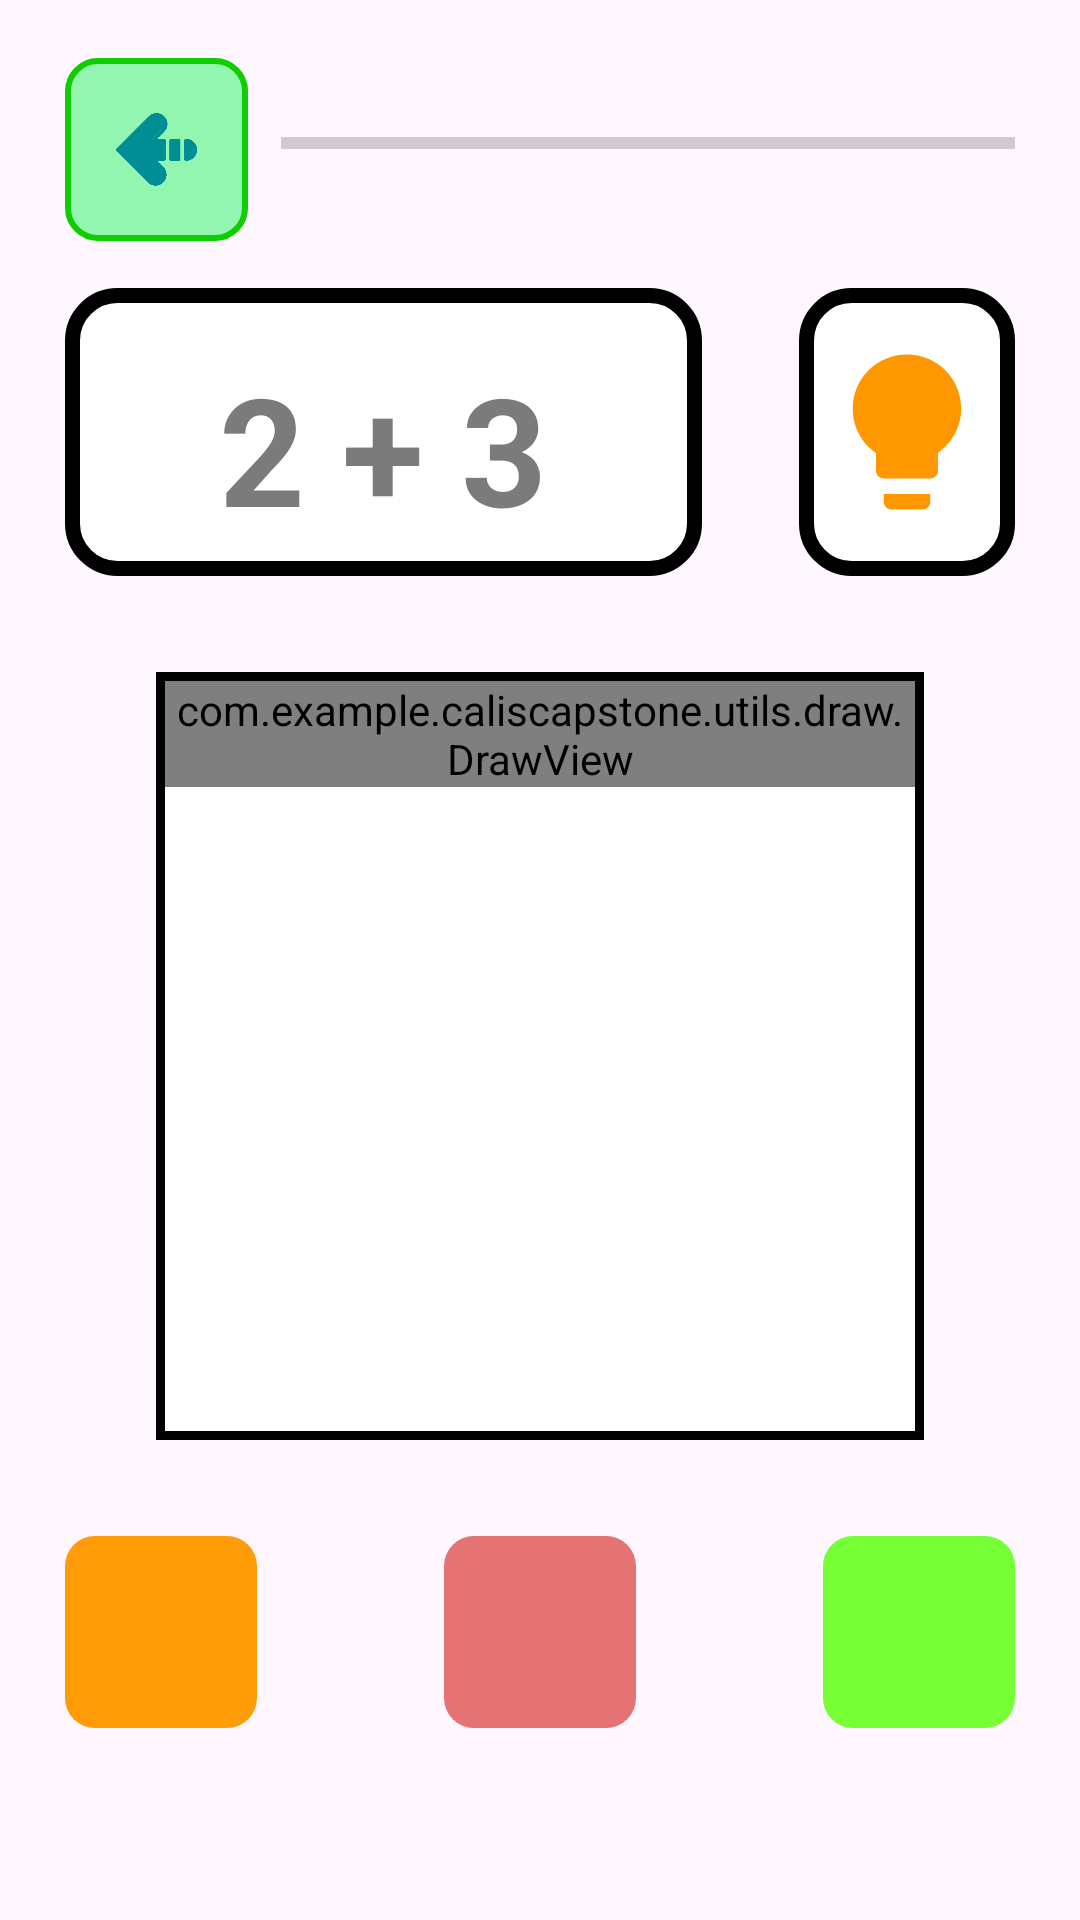

Here is an Android app screen rendered from its layout file. Give the layout XML and the strings, colors and styles it references.
<!-- AndroidManifest.xml: application theme Theme.CalisCapstone -->
<!-- res/layout/activity_write_text.xml -->
<?xml version="1.0" encoding="utf-8"?>
<androidx.constraintlayout.widget.ConstraintLayout xmlns:android="http://schemas.android.com/apk/res/android"
    xmlns:app="http://schemas.android.com/apk/res-auto"
    xmlns:tools="http://schemas.android.com/tools"
    android:layout_width="match_parent"
    android:layout_height="match_parent"
    tools:context=".ui.activity.dashboard.learning.type.WriteTextActivity">
    <androidx.constraintlayout.widget.Guideline
        android:id="@+id/vertical1"
        android:layout_width="wrap_content"
        android:layout_height="wrap_content"
        android:orientation="vertical"
        app:layout_constraintGuide_percent="0.06" />

    <androidx.constraintlayout.widget.Guideline
        android:id="@+id/vertical2"
        android:layout_width="wrap_content"
        android:layout_height="wrap_content"
        android:orientation="vertical"
        app:layout_constraintGuide_percent="0.23" />

    <androidx.constraintlayout.widget.Guideline
        android:id="@+id/vertical3"
        android:layout_width="wrap_content"
        android:layout_height="wrap_content"
        android:orientation="vertical"
        app:layout_constraintGuide_percent="0.26" />

    <androidx.constraintlayout.widget.Guideline
        android:id="@+id/vertical4"
        android:layout_width="wrap_content"
        android:layout_height="wrap_content"
        android:orientation="vertical"
        app:layout_constraintGuide_percent="0.35" />

    <androidx.constraintlayout.widget.Guideline
        android:id="@+id/vertical5"
        android:layout_width="wrap_content"
        android:layout_height="wrap_content"
        android:orientation="vertical"
        app:layout_constraintGuide_percent="0.65" />

    <androidx.constraintlayout.widget.Guideline
        android:id="@+id/vertical6"
        android:layout_width="wrap_content"
        android:layout_height="wrap_content"
        android:orientation="vertical"
        app:layout_constraintGuide_percent="0.74" />

    <androidx.constraintlayout.widget.Guideline
        android:id="@+id/vertical7"
        android:layout_width="wrap_content"
        android:layout_height="wrap_content"
        android:orientation="vertical"
        app:layout_constraintGuide_percent="0.77" />

    <androidx.constraintlayout.widget.Guideline
        android:id="@+id/vertical8"
        android:layout_width="wrap_content"
        android:layout_height="wrap_content"
        android:orientation="vertical"
        app:layout_constraintGuide_percent="0.94" />

    <androidx.constraintlayout.widget.Guideline
        android:id="@+id/horizontal1"
        android:layout_width="wrap_content"
        android:layout_height="wrap_content"
        android:orientation="horizontal"
        app:layout_constraintGuide_percent="0.03" />

    <androidx.constraintlayout.widget.Guideline
        android:id="@+id/horizontal2"
        android:layout_width="wrap_content"
        android:layout_height="wrap_content"
        android:orientation="horizontal"
        app:layout_constraintGuide_percent="0.055" />

    <androidx.constraintlayout.widget.Guideline
        android:id="@+id/horizontal3"
        android:layout_width="wrap_content"
        android:layout_height="wrap_content"
        android:orientation="horizontal"
        app:layout_constraintGuide_percent="0.15" />

    <androidx.constraintlayout.widget.Guideline
        android:id="@+id/horizontal4"
        android:layout_width="wrap_content"
        android:layout_height="wrap_content"
        android:orientation="horizontal"
        app:layout_constraintGuide_percent="0.3" />

    <androidx.constraintlayout.widget.Guideline
        android:id="@+id/horizontal5"
        android:layout_width="wrap_content"
        android:layout_height="wrap_content"
        android:orientation="horizontal"
        app:layout_constraintGuide_percent="0.35" />

    <androidx.constraintlayout.widget.Guideline
        android:id="@+id/horizontal6"
        android:layout_width="wrap_content"
        android:layout_height="wrap_content"
        android:orientation="horizontal"
        app:layout_constraintGuide_percent="0.75" />

    <androidx.constraintlayout.widget.Guideline
        android:id="@+id/horizontal7"
        android:layout_width="wrap_content"
        android:layout_height="wrap_content"
        android:orientation="horizontal"
        app:layout_constraintGuide_percent="0.8" />

    <androidx.constraintlayout.widget.Guideline
        android:id="@+id/horizontal8"
        android:layout_width="wrap_content"
        android:layout_height="wrap_content"
        android:orientation="horizontal"
        app:layout_constraintGuide_percent="0.9" />

    <ImageView
        android:id="@+id/backward"
        android:layout_width="0dp"
        android:layout_height="0dp"
        app:layout_constraintDimensionRatio="1:1"
        android:padding="17dp"
        android:src="@drawable/backward"
        android:background="@drawable/custom_button_ripple_6"
        app:layout_constraintTop_toTopOf="@id/horizontal1"
        app:layout_constraintStart_toStartOf="@id/vertical1"
        app:layout_constraintEnd_toEndOf="@id/vertical2"
        android:contentDescription="@string/backward" />

    <ProgressBar
        android:id="@+id/progressBar"
        android:layout_width="0dp"
        android:layout_height="25dp"
        android:indeterminate="false"
        android:max="100"
        android:minHeight="50dp"
        android:progress="0"
        android:layout_weight="1"
        style="?android:attr/progressBarStyleHorizontal"
        app:layout_constraintTop_toTopOf="@id/horizontal2"
        app:layout_constraintStart_toStartOf="@id/vertical3"
        app:layout_constraintEnd_toEndOf="@id/vertical8"/>

    <FrameLayout
        android:layout_width="0dp"
        android:layout_height="0dp"
        app:layout_constraintStart_toStartOf="@id/vertical1"
        app:layout_constraintEnd_toEndOf="@id/vertical5"
        app:layout_constraintTop_toTopOf="@id/horizontal3"
        app:layout_constraintBottom_toBottomOf="@id/horizontal4"
        android:background="@drawable/font_layout"
        android:padding="20dp">

        <TextView
            android:id="@+id/textQuiz"
            android:layout_gravity="center"
            android:layout_width="wrap_content"
            android:layout_height="wrap_content"
            android:textStyle="bold"
            android:textSize="50sp"
            android:text="@string/jumlah"
            android:textColor="@color/grey"/>

    </FrameLayout>

    <ImageView
        android:id="@+id/instruction"
        android:layout_width="0dp"
        android:layout_height="0dp"
        android:src="@drawable/lightbulb"
        android:background="@drawable/font_layout"
        android:padding="5dp"
        app:layout_constraintStart_toStartOf="@id/vertical6"
        app:layout_constraintEnd_toEndOf="@id/vertical8"
        app:layout_constraintTop_toTopOf="@id/horizontal3"
        app:layout_constraintBottom_toBottomOf="@id/horizontal4"
        android:contentDescription="@string/off" />

    <FrameLayout
        android:layout_width="0dp"
        android:layout_height="0dp"
        app:layout_constraintDimensionRatio="1:1"
        app:layout_constraintStart_toStartOf="parent"
        app:layout_constraintEnd_toEndOf="parent"
        android:background="@drawable/writing_box"
        app:layout_constraintBottom_toBottomOf="@id/horizontal6"
        app:layout_constraintTop_toTopOf="@+id/horizontal5">

        <com.example.caliscapstone.utils.draw.DrawView
            android:id="@+id/draw_view"
            android:layout_margin="3dp"
            android:layout_width="wrap_content"
            android:layout_height="wrap_content"
            app:layout_constraintDimensionRatio="1:1"/>
    </FrameLayout>

    <ImageView
        android:id="@+id/undoBtn"
        android:layout_width="0dp"
        android:layout_height="0dp"
        android:src="@drawable/undo"
        android:background="@drawable/custom_button_ripple_9"
        app:layout_constraintDimensionRatio="1:1"
        android:padding="15dp"
        app:layout_constraintStart_toStartOf="@id/vertical1"
        app:layout_constraintTop_toTopOf="@id/horizontal7"
        app:layout_constraintBottom_toBottomOf="@id/horizontal8"
        android:contentDescription="@string/off" />

    <ImageView
        android:id="@+id/clearBtn"
        android:layout_width="0dp"
        android:layout_height="0dp"
        android:src="@drawable/close"
        android:background="@drawable/custom_button_ripple_5"
        app:layout_constraintDimensionRatio="1:1"
        android:padding="15dp"
        app:layout_constraintStart_toStartOf="@id/vertical1"
        app:layout_constraintEnd_toEndOf="@id/vertical8"
        app:layout_constraintTop_toTopOf="@id/horizontal7"
        app:layout_constraintBottom_toBottomOf="@id/horizontal8"
        android:contentDescription="@string/off" />

    <ImageView
        android:id="@+id/saveBtn"
        android:layout_width="0dp"
        android:layout_height="0dp"
        android:src="@drawable/check"
        android:background="@drawable/custom_button_ripple_10"
        app:layout_constraintDimensionRatio="1:1"
        android:padding="15dp"
        app:layout_constraintEnd_toEndOf="@id/vertical8"
        app:layout_constraintTop_toTopOf="@id/horizontal7"
        app:layout_constraintBottom_toBottomOf="@id/horizontal8"
        android:contentDescription="@string/off" />
</androidx.constraintlayout.widget.ConstraintLayout>
<!-- resources referenced by this layout -->
<resources>
  <color name="grey">#7B7B7B</color>
  <!-- drawable custom_button_ripple_10 (drawable) -->
  <?xml version="1.0" encoding="utf-8"?>
  <ripple xmlns:android="http://schemas.android.com/apk/res/android"
      android:color="@color/white">
      <item android:drawable="@drawable/custom_button_10" />
  </ripple>
  <!-- drawable custom_button_ripple_5 (drawable) -->
  <?xml version="1.0" encoding="utf-8"?>
  <ripple xmlns:android="http://schemas.android.com/apk/res/android"
      android:color="@color/white">
      <item android:drawable="@drawable/custom_button_5" />
  </ripple>
  <!-- drawable custom_button_ripple_6 (drawable) -->
  <?xml version="1.0" encoding="utf-8"?>
  <ripple xmlns:android="http://schemas.android.com/apk/res/android"
      android:color="@color/palette15">
      <item android:drawable="@drawable/custom_button_6" />
  </ripple>
  <!-- drawable custom_button_ripple_9 (drawable) -->
  <?xml version="1.0" encoding="utf-8"?>
  <ripple xmlns:android="http://schemas.android.com/apk/res/android"
      android:color="@color/white">
      <item android:drawable="@drawable/custom_button_9" />
  </ripple>
  <!-- drawable font_layout (drawable) -->
  <?xml version="1.0" encoding="utf-8"?>
  <shape xmlns:android="http://schemas.android.com/apk/res/android">
      <solid android:color="#FFFFFF" />
      <corners android:radius="15dp" />
      <stroke
          android:color="#000000"
          android:width="5dp" />
  </shape>
  <!-- drawable lightbulb (drawable) -->
  <vector android:height="24dp" android:tint="#FF9800"
      android:viewportHeight="24" android:viewportWidth="24"
      android:width="24dp" xmlns:android="http://schemas.android.com/apk/res/android">
      <path android:fillColor="@android:color/white" android:pathData="M9,21c0,0.5 0.4,1 1,1h4c0.6,0 1,-0.5 1,-1v-1L9,20v1zM12,2C8.1,2 5,5.1 5,9c0,2.4 1.2,4.5 3,5.7L8,17c0,0.5 0.4,1 1,1h6c0.6,0 1,-0.5 1,-1v-2.3c1.8,-1.3 3,-3.4 3,-5.7 0,-3.9 -3.1,-7 -7,-7z"/>
  </vector>
  <!-- drawable writing_box (drawable) -->
  <?xml version="1.0" encoding="utf-8"?>
  <shape xmlns:android="http://schemas.android.com/apk/res/android">
      <solid android:color="@color/white" />
      <stroke android:width="3dp"  android:color="@color/black" />
  </shape>
  <string name="backward">Menu Backward</string>
  <string name="jumlah">2 + 3</string>
  <string name="off">off</string>
  <style name="Theme.CalisCapstone" parent="Base.Theme.CalisCapstone" />
  <color name="white">#FFFFFFFF</color>
  <!-- drawable custom_button_10 (drawable) -->
  <?xml version="1.0" encoding="utf-8"?>
  <shape xmlns:android="http://schemas.android.com/apk/res/android"
      android:shape="rectangle">
      <solid android:color="@color/palette13" />
      <corners android:radius="10dp" />
  </shape>
  <!-- drawable custom_button_5 (drawable) -->
  <?xml version="1.0" encoding="utf-8"?>
  <shape xmlns:android="http://schemas.android.com/apk/res/android"
      android:shape="rectangle">
      <solid android:color="@color/palette1" />
      <corners android:radius="10dp" />
  </shape>
  <color name="palette15">#10CD00</color>
  <!-- drawable custom_button_6 (drawable) -->
  <?xml version="1.0" encoding="utf-8"?>
  <shape xmlns:android="http://schemas.android.com/apk/res/android"
      android:shape="rectangle">
      <solid android:color="@color/palette16" />
      <corners android:radius="10dp" />
      <stroke android:color="@color/palette15" android:width="2dp"/>
  </shape>
  <!-- drawable custom_button_9 (drawable) -->
  <?xml version="1.0" encoding="utf-8"?>
  <shape xmlns:android="http://schemas.android.com/apk/res/android"
      android:shape="rectangle">
      <solid android:color="@color/palette12" />
      <corners android:radius="10dp" />
  </shape>
  <color name="black">#FF000000</color>
  <style name="Base.Theme.CalisCapstone" parent="Theme.Material3.DayNight.NoActionBar">
          
          
      </style>
  <color name="palette13">#76FF35</color>
  <color name="palette1">#E57373</color>
  <color name="palette16">#93F6B0</color>
  <color name="palette12">#FF9C07</color>
</resources>
